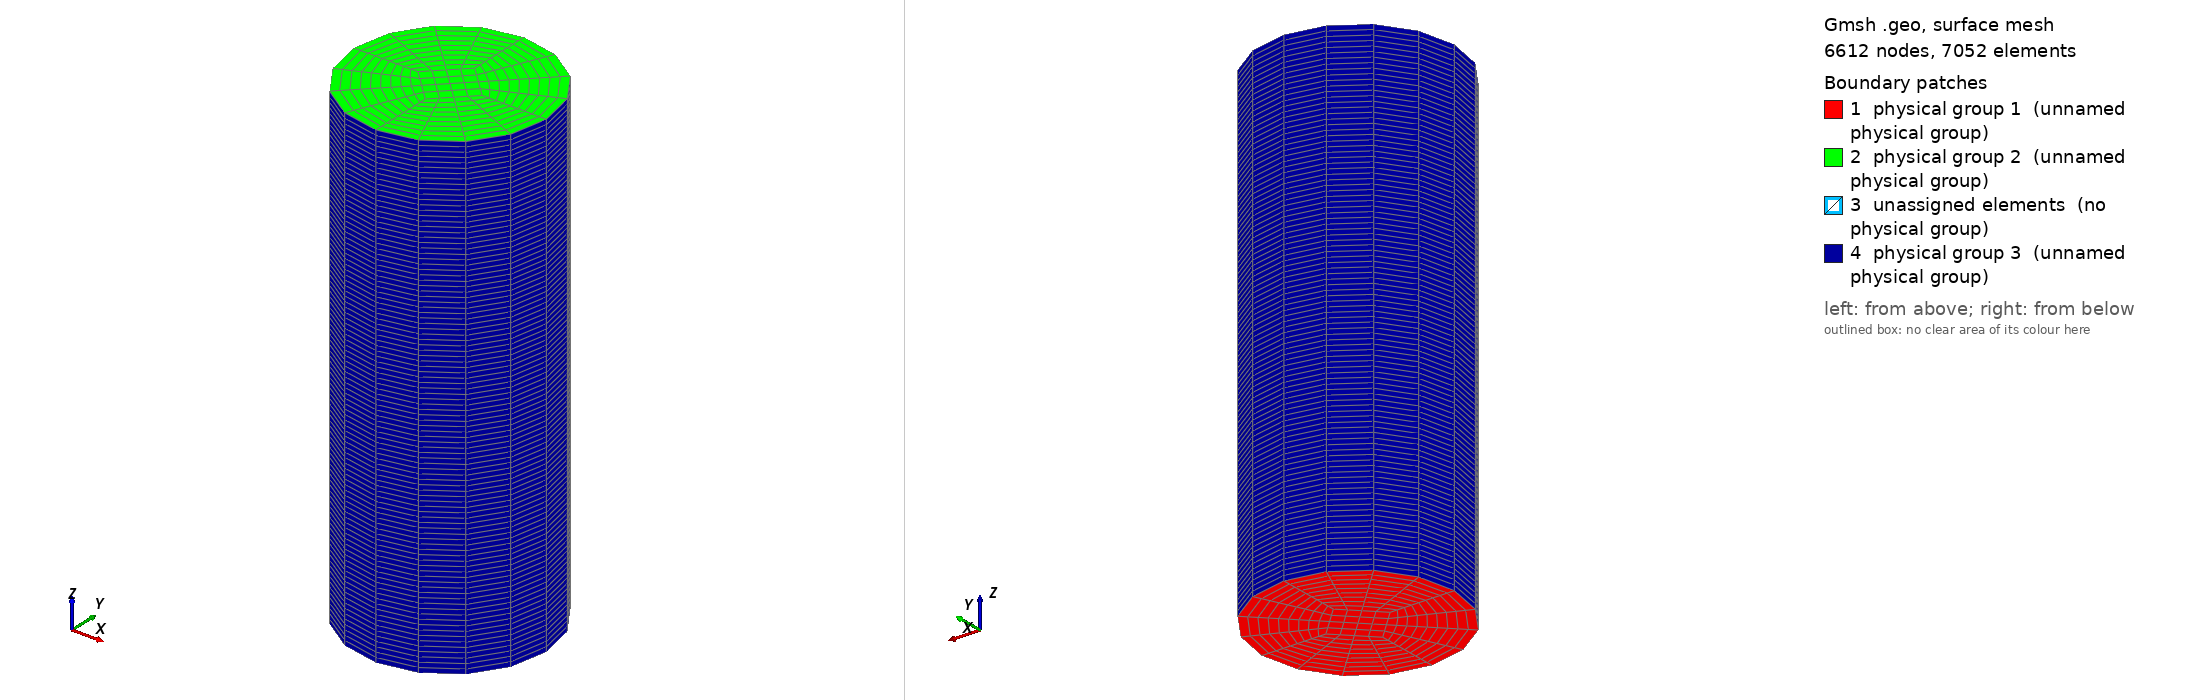

Gmsh geometry script, surface-meshed: 6612 nodes, 7052 surface elements. Boundary patches (legend numbers): 1 physical group 1 (unnamed physical group), 2 physical group 2 (unnamed physical group), 3 unassigned elements (no physical group), 4 physical group 3 (unnamed physical group). Left view from above one corner, right view from below the opposite corner. Legend entries are the model's physical surfaces; 'unassigned elements' are surfaces in no physical group. The drawing asked Gmsh for element sizes between 1% and 20% of the model's largest extent; the script's own settings can give other sizes.

=== cylinderStructured.geo (drawn) ===
// --- 3D structured cylinder with O-grid ---

// --- Reference frame ---
refX = 0;
refY = 0;
refZ = 0;

// --- Mesh parameters ---
Nr = 10;     // Nb of cell along the radius
Ntheta = 5;  // Nb of cells along the azimuth
Nz = 100;     // Nb of cells along cylinder height

// Design parameters
r = 0.2;
rOgrid = r/3.;
h = 1.;

// --- Boundary conditions ---
boundCondInflow = 1;
boundCondOutflow = 2;
boundCondWalls = 3;
fluidVolume = 10;

// --- Geometry ---

// Inflow circle center
posZInflow = refZ;
Point(1) = {refX, refY, posZInflow};

// Inflow circle
Point(2) = {refX+r, refY, posZInflow};
Point(3) = {refX, refY+r, posZInflow};
Point(4) = {refX-r, refY, posZInflow};
Point(5) = {refX, refY-r, posZInflow};

Circle(1) = {2,1,3};
Circle(2) = {3,1,4};
Circle(3) = {4,1,5};
Circle(4) = {5,1,2};

// O-grid 
Point(6) = {refX+rOgrid, refY, posZInflow};
Point(7) = {refX, refY+rOgrid, posZInflow};
Point(8) = {refX-rOgrid, refY, posZInflow};
Point(9) = {refX, refY-rOgrid, posZInflow};

Line(5) = {6, 7};
Line(6) = {7, 8};
Line(7) = {8, 9};
Line(8) = {9, 6};

// Linking inflow circle and O-grid
Line(9) = {2, 6};
Line(10) = {3, 7};
Line(11) = {4, 8};
Line(12) = {5, 9};

// Structured mesh definition outside O-grid
Transfinite Line{1:4} = Ntheta; // Nb of cells for each circle azimuth
Transfinite Line{5:8} = Ntheta; // Nb of cells for each O-grid side
Transfinite Line{9:12} = Nr;    // Nb of cells along the radius

// Cross surface inflow outside O-grid
Line Loop(1) = {5, -10, -1, 9}; Plane Surface(1) = {1}; 
Line Loop(2) = {6, -11, -2, 10}; Plane Surface(2) = {2};
Line Loop(3) = {7, -12, -3, 11}; Plane Surface(3) = {3};
Line Loop(4) = {8, -9, -4, 12}; Plane Surface(4) = {4};

// Structured inflow surface outside O-grid
Transfinite Surface{1:4};
Recombine Surface{1:4};

// Structured mesh definition inside O-grid
Line Loop(5) = {5, 6, 7, 8}; Plane Surface(5) = {5};
Transfinite Surface{5};
Recombine Surface{5};

// ------- 

// Outflow circle center
posZOutflow = refZ+h;
Point(10) = {refX, refY, posZOutflow};

// Outflow circle
Point(11) = {refX+r, refY, posZOutflow};
Point(12) = {refX, refY+r, posZOutflow};
Point(13) = {refX-r, refY, posZOutflow};
Point(14) = {refX, refY-r, posZOutflow};

Circle(13) = {11,10,12};
Circle(14) = {12,10,13};
Circle(15) = {13,10,14};
Circle(16) = {14,10,11};

// O-grid 
Point(15) = {refX+rOgrid, refY, posZOutflow};
Point(16) = {refX, refY+rOgrid, posZOutflow};
Point(17) = {refX-rOgrid, refY, posZOutflow};
Point(18) = {refX, refY-rOgrid, posZOutflow};

Line(17) = {15, 16};
Line(18) = {16, 17};
Line(19) = {17,18};
Line(20) = {18, 15};

// Linking outflow circle and O-grid
Line(21) = {11, 15};
Line(22) = {12, 16};
Line(23) = {13, 17};
Line(24) = {14, 18};

// Structured mesh definition outside O-grid
Transfinite Line{13:16} = Ntheta; // Nb of cells for each circle azimuth
Transfinite Line{17:20} = Ntheta; // Nb of cells for each O-grid side
Transfinite Line{21:24} = Nr;    // Nb of cells along the radius

// Cross surface outflow outside O-grid
Line Loop(6) = {17, -22, -13, 21}; Plane Surface(6) = {6}; 
Line Loop(7) = {18, -23, -14, 22}; Plane Surface(7) = {7};
Line Loop(8) = {19, -24, -15, 23}; Plane Surface(8) = {8};
Line Loop(9) = {20, -21, -16, 24}; Plane Surface(9) = {9};

// Structured outflow surface outside O-grid
Transfinite Surface{6:9};
Recombine Surface{6:9};

// Structured mesh definition inside O-grid
Line Loop(10) = {17, 18, 19, 20}; Plane Surface(10) = {10};
Transfinite Surface{10};
Recombine Surface{10};

// ------- 

// Links inflow to outflow

Line(25) = {2, 11};
Line(26) = {3, 12};
Line(27) = {4, 13};
Line(28) = {5, 14};

// Links inflow O-grid to outflow O-grid

Line(29) = {6, 15};
Line(30) = {7, 16};
Line(31) = {8, 17};
Line(32) = {9, 18};

Transfinite Line{25:32} = Nz; // Nb of cells along the cylinder length

// ------- 

// Plane surfaces outside O-grid linking inflow/outflow
Line Loop(11) = {29, -21, -25, 9}; Plane Surface(11) = {11}; 
Line Loop(12) = {30, -22, -26, 10}; Plane Surface(12) = {12};
Line Loop(13) = {31, -23, -27, 11}; Plane Surface(13) = {13};
Line Loop(14) = {32, -24, -28, 12}; Plane Surface(14) = {14};

// Structured surfaces
Transfinite Surface{11:14};
Recombine Surface{11:14};

// Plane surfaces O-grid linking inflow/outflow
Line Loop(15) = {29, 17, -30, -5}; Plane Surface(15) = {15}; 
Line Loop(16) = {30, 18, -31, -6}; Plane Surface(16) = {16};
Line Loop(17) = {31, 19, -32, -7}; Plane Surface(17) = {17};
Line Loop(18) = {32, 20, -29, -8}; Plane Surface(18) = {18};

// Structured surfaces
Transfinite Surface{15:18};
Recombine Surface{15:18};

// ------- 

// Curved surfaces cylinder linking inflow/outflow
Line Loop(19) = {25, 13, -26, -1}; Surface(19) = {19};
Line Loop(20) = {26, 14, -27, -2}; Surface(20) = {20};
Line Loop(21) = {27, 15, -28, -3}; Surface(21) = {21};
Line Loop(22) = {28, 16, -25, -4}; Surface(22) = {22};

// Structured surfaces
Transfinite Surface{19:22};
Recombine Surface{19:22};

// -------

// Volume between O-grids
Surface Loop(1) = {5, 15, 16, 17, 18, 10};
Volume(1) = {1};
Transfinite Volume{1};
Recombine Volume{1};

// Volume 1/4 cylinder
Surface Loop(2) = {1, 11, 12, 15, 19, 6};
Volume(2) = {2};
Transfinite Volume{2};
Recombine Volume{2};

// Volume 2/4 cylinder
Surface Loop(3) = {2, 12, 13, 16, 20, 7};
Volume(3) = {3};
Transfinite Volume{3};
Recombine Volume{3};

// Volume 3/4 cylinder
Surface Loop(4) = {3, 13, 14, 17, 21, 8};
Volume(4) = {4};
Transfinite Volume{4};
Recombine Volume{4};

// Volume 4/4 cylinder
Surface Loop(5) = {4, 11, 14, 18, 22, 9};
Volume(5) = {5};
Transfinite Volume{5};
Recombine Volume{5};

// Physical boundaries/volume
Physical Surface(boundCondInflow) = {1:5}; 
Physical Surface(boundCondOutflow) = {6:10};
Physical Surface(boundCondWalls) = {19:22};

Physical Volume(fluidVolume) = {1:5};
